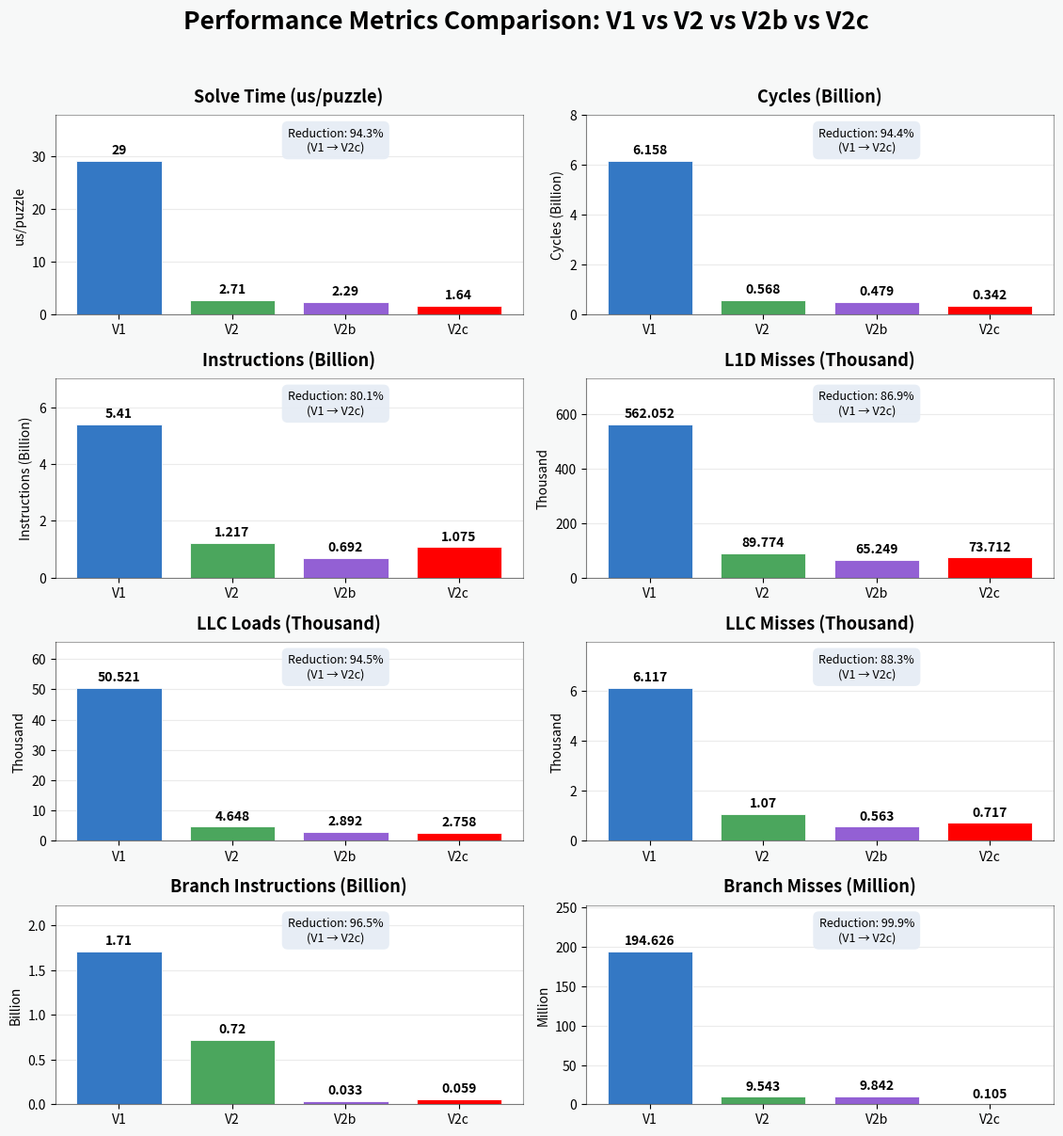

Reproduce this figure in Python. (Note: this script raises an exception after producing the figure.)
import matplotlib.pyplot as plt
import numpy as np

# -------------------------------
# 1. Define benchmark data
# -------------------------------
metrics = [
    {
        "title": "Solve Time (us/puzzle)",
        "unit": "us/puzzle",
        "values": [29, 2.71, 2.29, 1.64],
        "reduction": True
    },
    {
        "title": "Cycles (Billion)",
        "unit": "Cycles (Billion)",
        "values": [6.158, 0.568, 0.479, 0.342],
        "reduction": True
    },
    {
        "title": "Instructions (Billion)",
        "unit": "Instructions (Billion)",
        "values": [5.410, 1.217, 0.692, 1.075],
        "reduction": True
    },
    {
        "title": "L1D Misses (Thousand)",
        "unit": "Thousand",
        "values": [562.052, 89.774, 65.249, 73.712],
        "reduction": True
    },
    {
        "title": "LLC Loads (Thousand)",
        "unit": "Thousand",
        "values": [50.521, 4.648, 2.892, 2.758],
        "reduction": True
    },
    {
        "title": "LLC Misses (Thousand)",
        "unit": "Thousand",
        "values": [6.117, 1.070, 0.563, 0.717],
        "reduction": True
    },
    {
        "title": "Branch Instructions (Billion)",
        "unit": "Billion",
        "values": [1.71, 0.72, 0.033, 0.059],
        "reduction": True
    },
    {
        "title": "Branch Misses (Million)",
        "unit": "Million",
        "values": [194.626, 9.543, 9.842, 0.105],
        "reduction": True
    }
]

versions = ["V1", "V2", "V2b", "V2c"]
colors = ["#3478C4", "#4BA65D", "#9360D4", "#FF0000"]

# -------------------------------
# 2. Configure the figure
# -------------------------------
fig, axes = plt.subplots(4, 2, figsize=(12, 13))
fig.patch.set_facecolor("#F7F8F8")

fig.suptitle(
    "Performance Metrics Comparison: V1 vs V2 vs V2b vs V2c",
    fontsize=19,
    fontweight="bold",
    y=0.98
)

# -------------------------------
# 3. Draw each chart
# -------------------------------
for ax, metric in zip(axes.flat, metrics):

    values = metric["values"]
    x = np.arange(len(versions))

    bars = ax.bar(
        x, values,
        color=colors,
        width=0.75,
        edgecolor="white",
        linewidth=0.6
    )

    ax.set_title(
        metric["title"],
        fontsize=13,
        fontweight="bold",
        pad=10
    )

    ax.set_xticks(x)
    ax.set_xticklabels(versions, fontsize=10)
    ax.set_ylabel(metric["unit"], fontsize=10)

    ax.grid(
        axis="y",
        linestyle="-",
        alpha=0.25
    )
    ax.set_axisbelow(True)

    # Add space above the bars for labels
    ymax = max(values)
    ax.set_ylim(0, ymax * 1.30)

    # Value labels
    for bar, value in zip(bars, values):
        ax.annotate(
            f"{value:g}",
            xy=(
                bar.get_x() + bar.get_width() / 2,
                bar.get_height()
            ),
            xytext=(0, 3),
            textcoords="offset points",
            ha="center",
            va="bottom",
            fontsize=10,
            fontweight="bold"
        )

    # Percentage reduction from V1 to V3
    reduction = (1 - values[3] / values[0]) * 100

    ax.text(
        0.60, 0.94,
        f"Reduction: {reduction:.1f}%\n(V1 → V2c)",
        transform=ax.transAxes,
        ha="center",
        va="top",
        fontsize=9,
        bbox=dict(
            boxstyle="round,pad=0.5",
            facecolor="#E6EDF5",
            edgecolor="none",
            alpha=0.95
        )
    )

    # Clean up the axes
    ax.spines["top"].set_alpha(0.35)
    ax.spines["right"].set_alpha(0.35)
    ax.spines["left"].set_alpha(0.5)
    ax.spines["bottom"].set_alpha(0.5)

# -------------------------------
# 4. Add a summary at the bottom
# -------------------------------
# fig.text(
#     0.5, 0.025,
#     "Average Solve Time (us/puzzle):   "
#     "V1: 29   |   V2: 3.5   |   V3: 2.6",
#     ha="center",
#     fontsize=11,
#     fontweight="bold",
#     color="#17294D"
# )

plt.tight_layout(rect=[0.03, 0.055, 0.98, 0.96])

# Save a high-resolution image
plt.savefig(
    "images/performance_comparison_v2c.png",
    dpi=300,
    bbox_inches="tight",
    facecolor=fig.get_facecolor()
)

plt.show()
